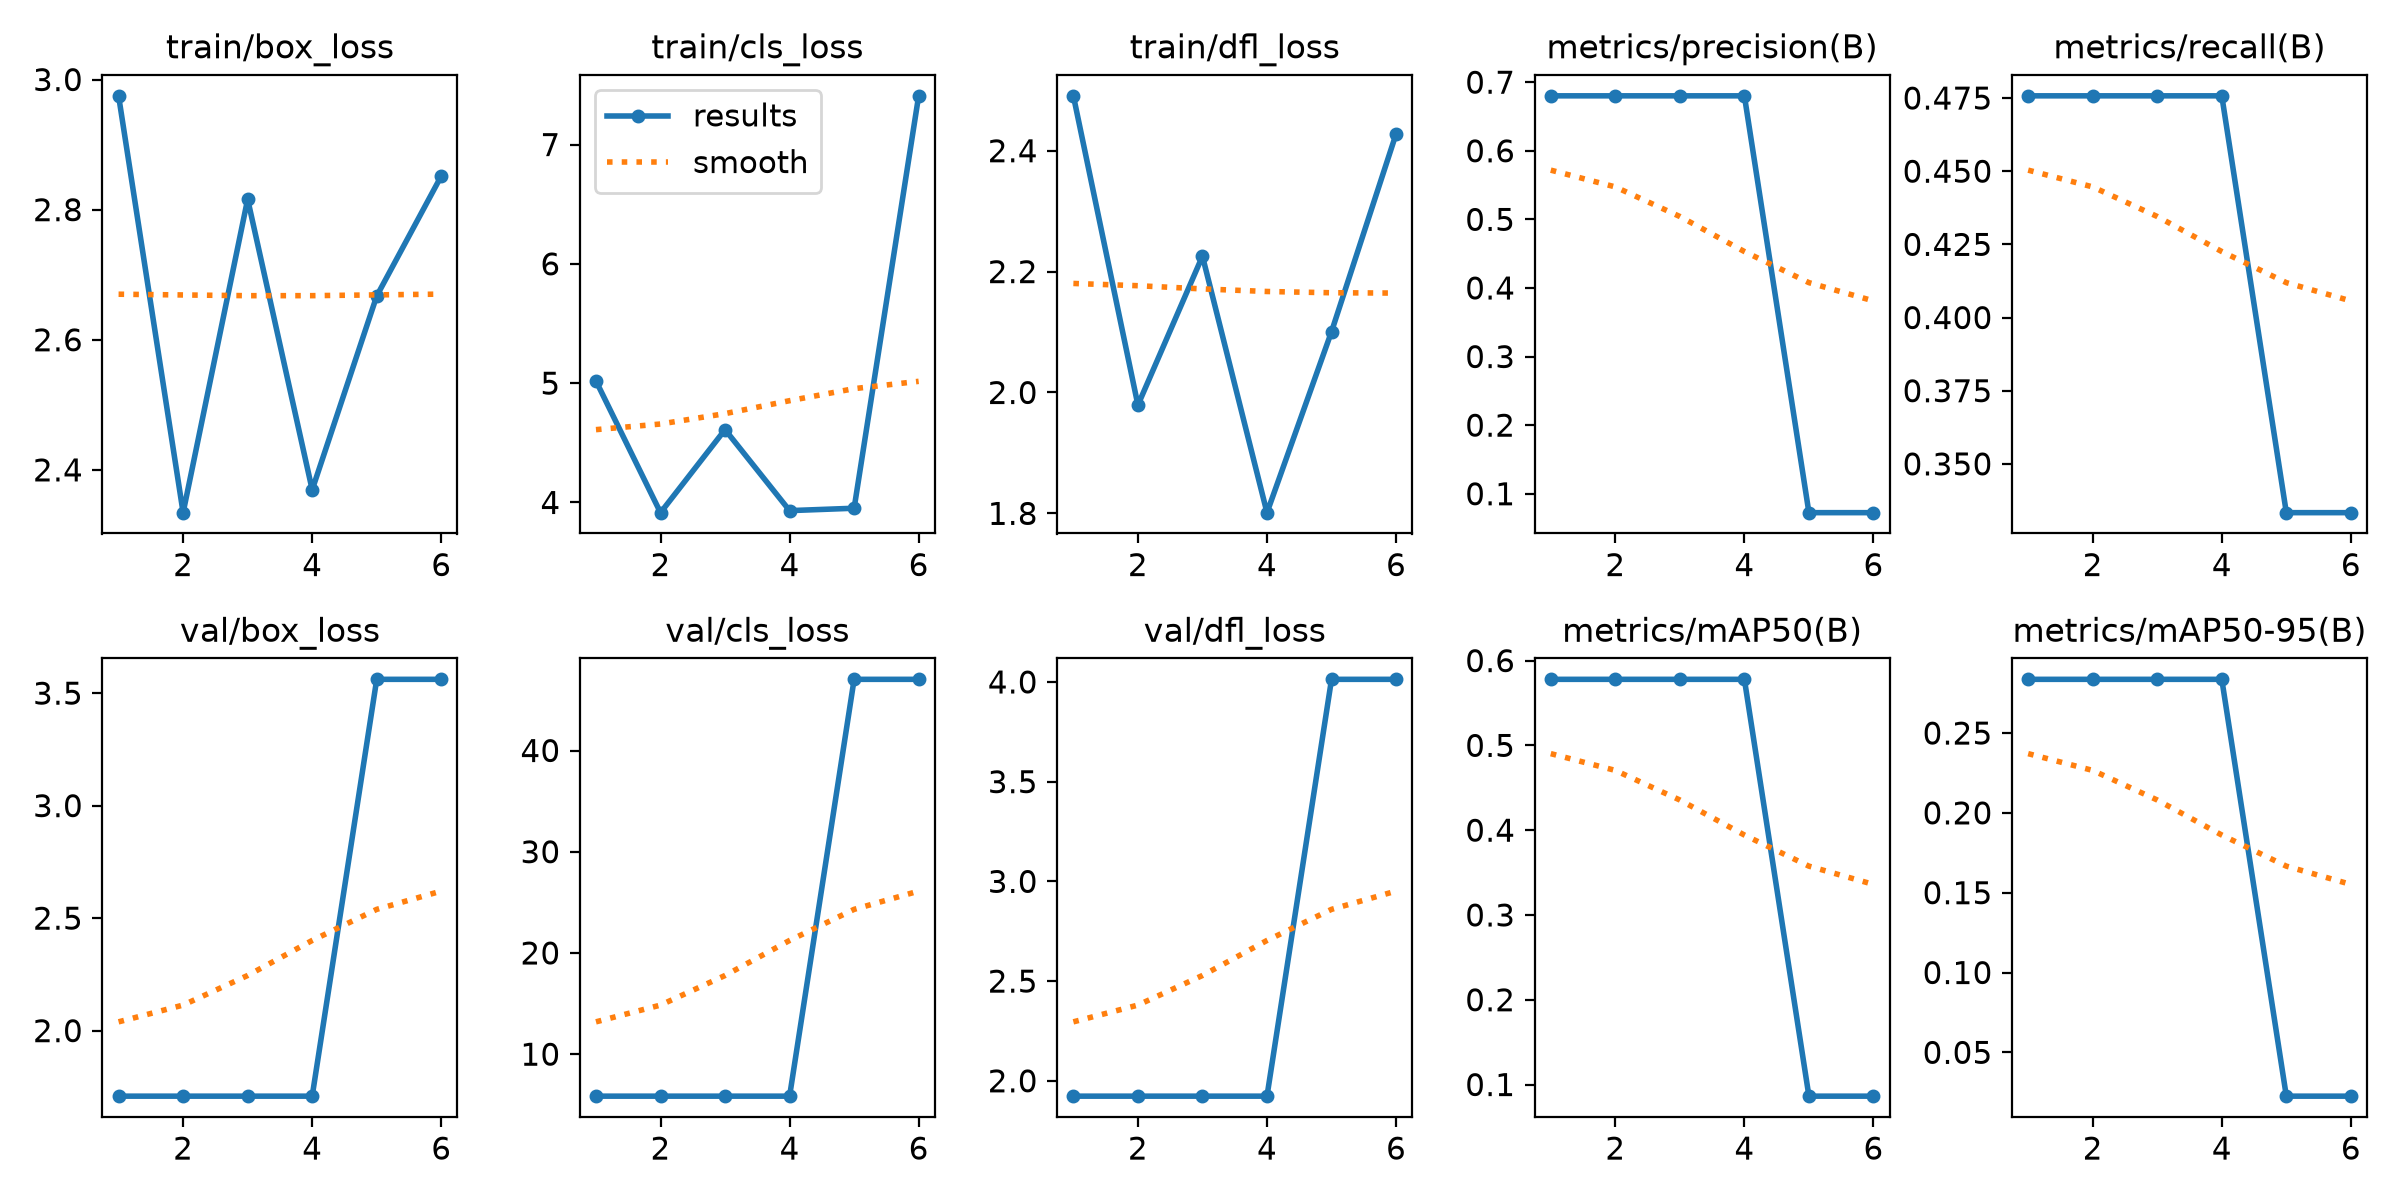

Data behind this chart, as committed beside it:
epoch, time, train/box_loss, train/cls_loss, train/dfl_loss, metrics/precision(B), metrics/recall(B), metrics/mAP50(B), metrics/mAP50-95(B), val/box_loss, val/cls_loss, val/dfl_loss, lr/pg0, lr/pg1, lr/pg2
1, 3.777, 2.975, 5.018, 2.491, 0.6801, 0.4758, 0.5779, 0.2836, 1.709, 5.852, 1.923, 0, 0, 0
2, 6.877, 2.334, 3.914, 1.979, 0.6801, 0.4758, 0.5779, 0.2836, 1.709, 5.852, 1.923, 0.0006601, 0.0006601, 0.0006601
3, 15.9, 2.816, 4.61, 2.226, 0.6801, 0.4758, 0.5779, 0.2836, 1.709, 5.852, 1.923, 0.001307, 0.001307, 0.001307
4, 18.73, 2.369, 3.931, 1.801, 0.6801, 0.4758, 0.5779, 0.2836, 1.709, 5.852, 1.923, 0.001941, 0.001941, 0.001941
5, 21.42, 2.667, 3.952, 2.101, 0.07241, 0.3333, 0.08629, 0.02256, 3.561, 47.03, 4.013, 0.001921, 0.001921, 0.001921
6, 24.25, 2.852, 7.408, 2.428, 0.07241, 0.3333, 0.08629, 0.02256, 3.561, 47.03, 4.013, 0.001901, 0.001901, 0.001901
